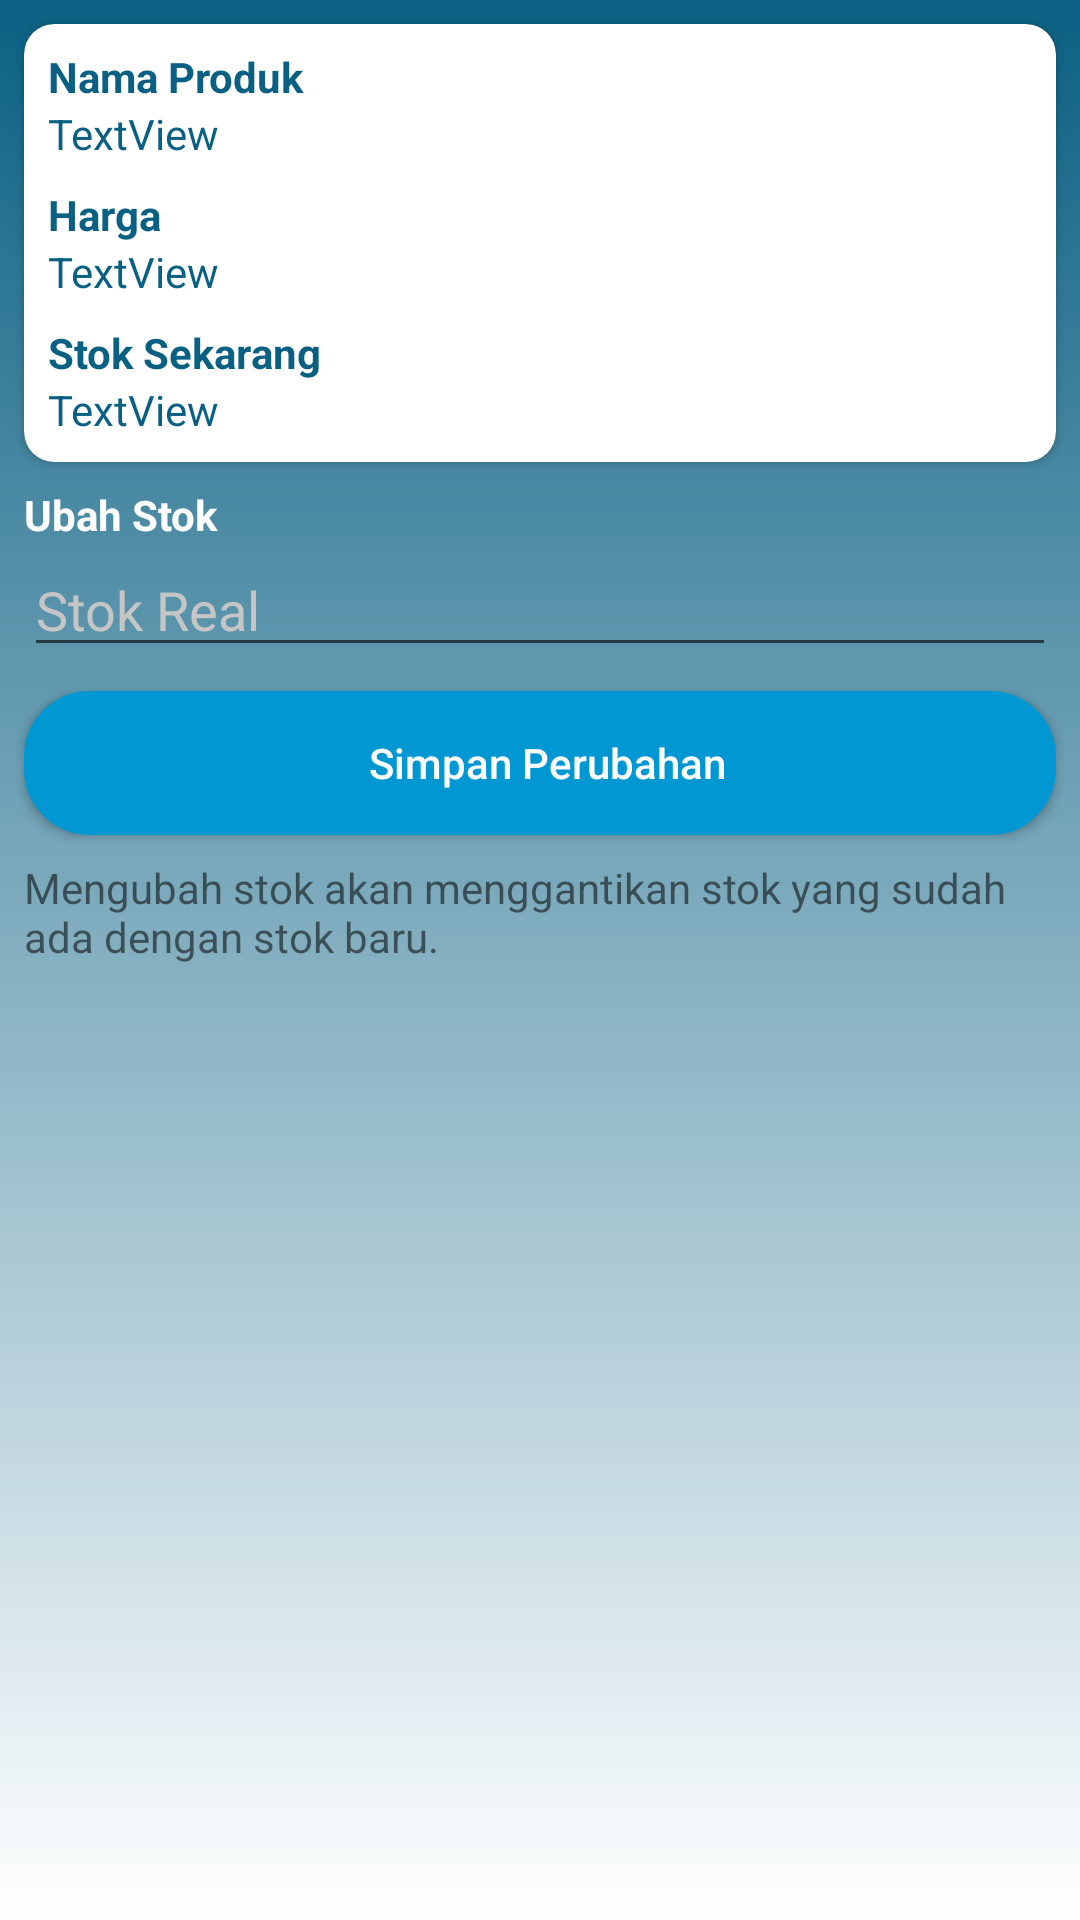

Android layout source for this screen:
<!-- AndroidManifest.xml: application theme Theme.MerchantStore -->
<!-- res/layout/activity_ubah_stok.xml -->
<?xml version="1.0" encoding="utf-8"?>
<androidx.constraintlayout.widget.ConstraintLayout xmlns:android="http://schemas.android.com/apk/res/android"
    xmlns:app="http://schemas.android.com/apk/res-auto"
    xmlns:tools="http://schemas.android.com/tools"
    android:layout_width="match_parent"
    android:layout_height="match_parent"
    android:background="@drawable/gradient_background2"
    tools:context=".UbahStokActivity">

    <ScrollView
        android:layout_width="match_parent"
        android:layout_height="match_parent"
        app:layout_constraintBottom_toBottomOf="parent"
        app:layout_constraintEnd_toEndOf="parent"
        app:layout_constraintStart_toStartOf="parent"
        app:layout_constraintTop_toTopOf="parent">

        <androidx.constraintlayout.widget.ConstraintLayout
            android:layout_width="match_parent"
            android:layout_height="wrap_content">

            <androidx.cardview.widget.CardView
                android:id="@+id/cardView10"
                android:layout_width="match_parent"
                android:layout_height="wrap_content"
                android:layout_marginStart="8dp"
                android:layout_marginTop="8dp"
                android:layout_marginEnd="8dp"
                app:cardBackgroundColor="@color/white"
                app:cardCornerRadius="10dp"
                app:layout_constraintEnd_toEndOf="parent"
                app:layout_constraintStart_toStartOf="parent"
                app:layout_constraintTop_toTopOf="parent">

                <androidx.constraintlayout.widget.ConstraintLayout
                    android:layout_width="match_parent"
                    android:layout_height="match_parent">

                    <TextView
                        android:id="@+id/textView18"
                        android:layout_width="wrap_content"
                        android:layout_height="wrap_content"
                        android:layout_marginStart="8dp"
                        android:layout_marginTop="8dp"
                        android:text="Nama Produk"
                        android:textColor="@color/purple_700"
                        android:textStyle="bold"
                        app:layout_constraintStart_toStartOf="parent"
                        app:layout_constraintTop_toTopOf="parent" />

                    <TextView
                        android:id="@+id/tv_ubah_stok_nama"
                        android:layout_width="0dp"
                        android:layout_height="wrap_content"
                        android:layout_marginStart="8dp"
                        android:layout_marginEnd="8dp"
                        android:text="TextView"
                        android:textColor="@color/purple_700"
                        app:layout_constraintEnd_toEndOf="parent"
                        app:layout_constraintStart_toStartOf="parent"
                        app:layout_constraintTop_toBottomOf="@+id/textView18" />

                    <TextView
                        android:id="@+id/textView20"
                        android:layout_width="wrap_content"
                        android:layout_height="wrap_content"
                        android:layout_marginStart="8dp"
                        android:layout_marginTop="8dp"
                        android:text="Harga"
                        android:textColor="@color/purple_700"
                        android:textStyle="bold"
                        app:layout_constraintStart_toStartOf="parent"
                        app:layout_constraintTop_toBottomOf="@+id/tv_ubah_stok_nama" />

                    <TextView
                        android:id="@+id/textView22"
                        android:layout_width="wrap_content"
                        android:layout_height="wrap_content"
                        android:layout_marginStart="8dp"
                        android:layout_marginTop="8dp"
                        android:text="Stok Sekarang"
                        android:textColor="@color/purple_700"
                        android:textStyle="bold"
                        app:layout_constraintStart_toStartOf="parent"
                        app:layout_constraintTop_toBottomOf="@+id/tv_ubah_stok_harga" />

                    <TextView
                        android:id="@+id/tv_ubah_stok_harga"
                        android:layout_width="0dp"
                        android:layout_height="wrap_content"
                        android:layout_marginStart="8dp"
                        android:layout_marginEnd="8dp"
                        android:text="TextView"
                        android:textColor="@color/purple_700"
                        app:layout_constraintEnd_toEndOf="parent"
                        app:layout_constraintStart_toStartOf="parent"
                        app:layout_constraintTop_toBottomOf="@+id/textView20" />

                    <TextView
                        android:id="@+id/tv_ubah_stok_sekarang"
                        android:layout_width="0dp"
                        android:layout_height="wrap_content"
                        android:layout_marginStart="8dp"
                        android:layout_marginEnd="8dp"
                        android:layout_marginBottom="8dp"
                        android:text="TextView"
                        android:textColor="@color/purple_700"
                        app:layout_constraintBottom_toBottomOf="parent"
                        app:layout_constraintEnd_toEndOf="parent"
                        app:layout_constraintStart_toStartOf="parent"
                        app:layout_constraintTop_toBottomOf="@+id/textView22" />

                </androidx.constraintlayout.widget.ConstraintLayout>
            </androidx.cardview.widget.CardView>

            <TextView
                android:id="@+id/textView24"
                android:layout_width="wrap_content"
                android:layout_height="wrap_content"
                android:layout_marginStart="8dp"
                android:layout_marginTop="8dp"
                android:text="Ubah Stok"
                android:textColor="@color/white"
                android:textStyle="bold"
                app:layout_constraintStart_toStartOf="parent"
                app:layout_constraintTop_toBottomOf="@+id/cardView10" />

            <EditText
                android:id="@+id/ed_ubah_stok_baru"
                android:layout_width="0dp"
                android:layout_height="wrap_content"
                android:layout_marginStart="8dp"
                android:layout_marginEnd="8dp"
                android:ems="10"
                android:hint="Stok Real"
                android:inputType="number"
                android:textColor="@color/white"
                android:textColorHint="@color/grey"
                app:layout_constraintEnd_toEndOf="parent"
                app:layout_constraintStart_toStartOf="parent"
                app:layout_constraintTop_toBottomOf="@+id/textView24" />

            <androidx.appcompat.widget.AppCompatButton
                android:id="@+id/btn_ubah_stok_simpan"
                android:layout_width="0dp"
                android:layout_height="wrap_content"
                android:layout_marginStart="8dp"
                android:layout_marginTop="8dp"
                android:layout_marginEnd="8dp"
                android:background="@drawable/btn_round_blue_filled"
                android:drawableLeft="@drawable/ic_baseline_save_24"
                android:drawableRight="@drawable/ic_baseline_navigate_next_24"
                android:paddingLeft="5dp"
                android:text="Simpan Perubahan"
                android:textAllCaps="false"
                android:textColor="@color/white"
                app:layout_constraintEnd_toEndOf="parent"
                app:layout_constraintStart_toStartOf="parent"
                app:layout_constraintTop_toBottomOf="@+id/ed_ubah_stok_baru" />

            <TextView
                android:id="@+id/textView19"
                android:layout_width="0dp"
                android:layout_height="wrap_content"
                android:layout_marginStart="8dp"
                android:layout_marginTop="8dp"
                android:layout_marginEnd="8dp"
                android:layout_marginBottom="8dp"
                android:text="Mengubah stok akan menggantikan stok yang sudah ada dengan stok baru."
                app:layout_constraintBottom_toBottomOf="parent"
                app:layout_constraintEnd_toEndOf="parent"
                app:layout_constraintStart_toStartOf="parent"
                app:layout_constraintTop_toBottomOf="@+id/btn_ubah_stok_simpan" />
        </androidx.constraintlayout.widget.ConstraintLayout>
    </ScrollView>
</androidx.constraintlayout.widget.ConstraintLayout>
<!-- resources referenced by this layout -->
<resources>
  <color name="grey">#C5C5C5</color>
  <color name="purple_700">#F5005A7E</color>
  <color name="white">#FFFFFFFF</color>
  <!-- drawable btn_round_blue_filled (drawable) -->
  <?xml version="1.0" encoding="utf-8"?>
  <shape xmlns:android="http://schemas.android.com/apk/res/android"
      android:padding="16dp"
      android:shape="rectangle">
      <stroke
          android:width="4dp"
          android:color="@color/btn_blue" />
      <corners android:radius="20dp" />
      <solid android:color="@color/btn_blue" />
  </shape>
  <!-- drawable gradient_background2 (drawable) -->
  <?xml version="1.0" encoding="utf-8"?>
  <shape xmlns:android="http://schemas.android.com/apk/res/android"
      android:shape="rectangle">
  
      <gradient
          android:angle="90"
          android:startColor="@color/white"
          android:endColor="@color/purple_700" />
  
  </shape>
  <style name="Theme.MerchantStore" parent="Theme.MaterialComponents.DayNight.DarkActionBar">
          
          <item name="colorPrimary">@color/purple_500</item>
          <item name="colorPrimaryVariant">@color/purple_700</item>
          <item name="colorOnPrimary">@color/white</item>
          
          <item name="colorSecondary">@color/teal_200</item>
          <item name="colorSecondaryVariant">@color/teal_700</item>
          <item name="colorOnSecondary">@color/black</item>
          
          <item name="android:statusBarColor" tools:targetApi="l">?attr/colorPrimaryVariant</item>
          
      </style>
  <color name="btn_blue">#0097D3</color>
  <color name="purple_500">#0097D3</color>
  <color name="teal_200">#FF03DAC5</color>
  <color name="teal_700">#FF018786</color>
  <color name="black">#FF000000</color>
</resources>
